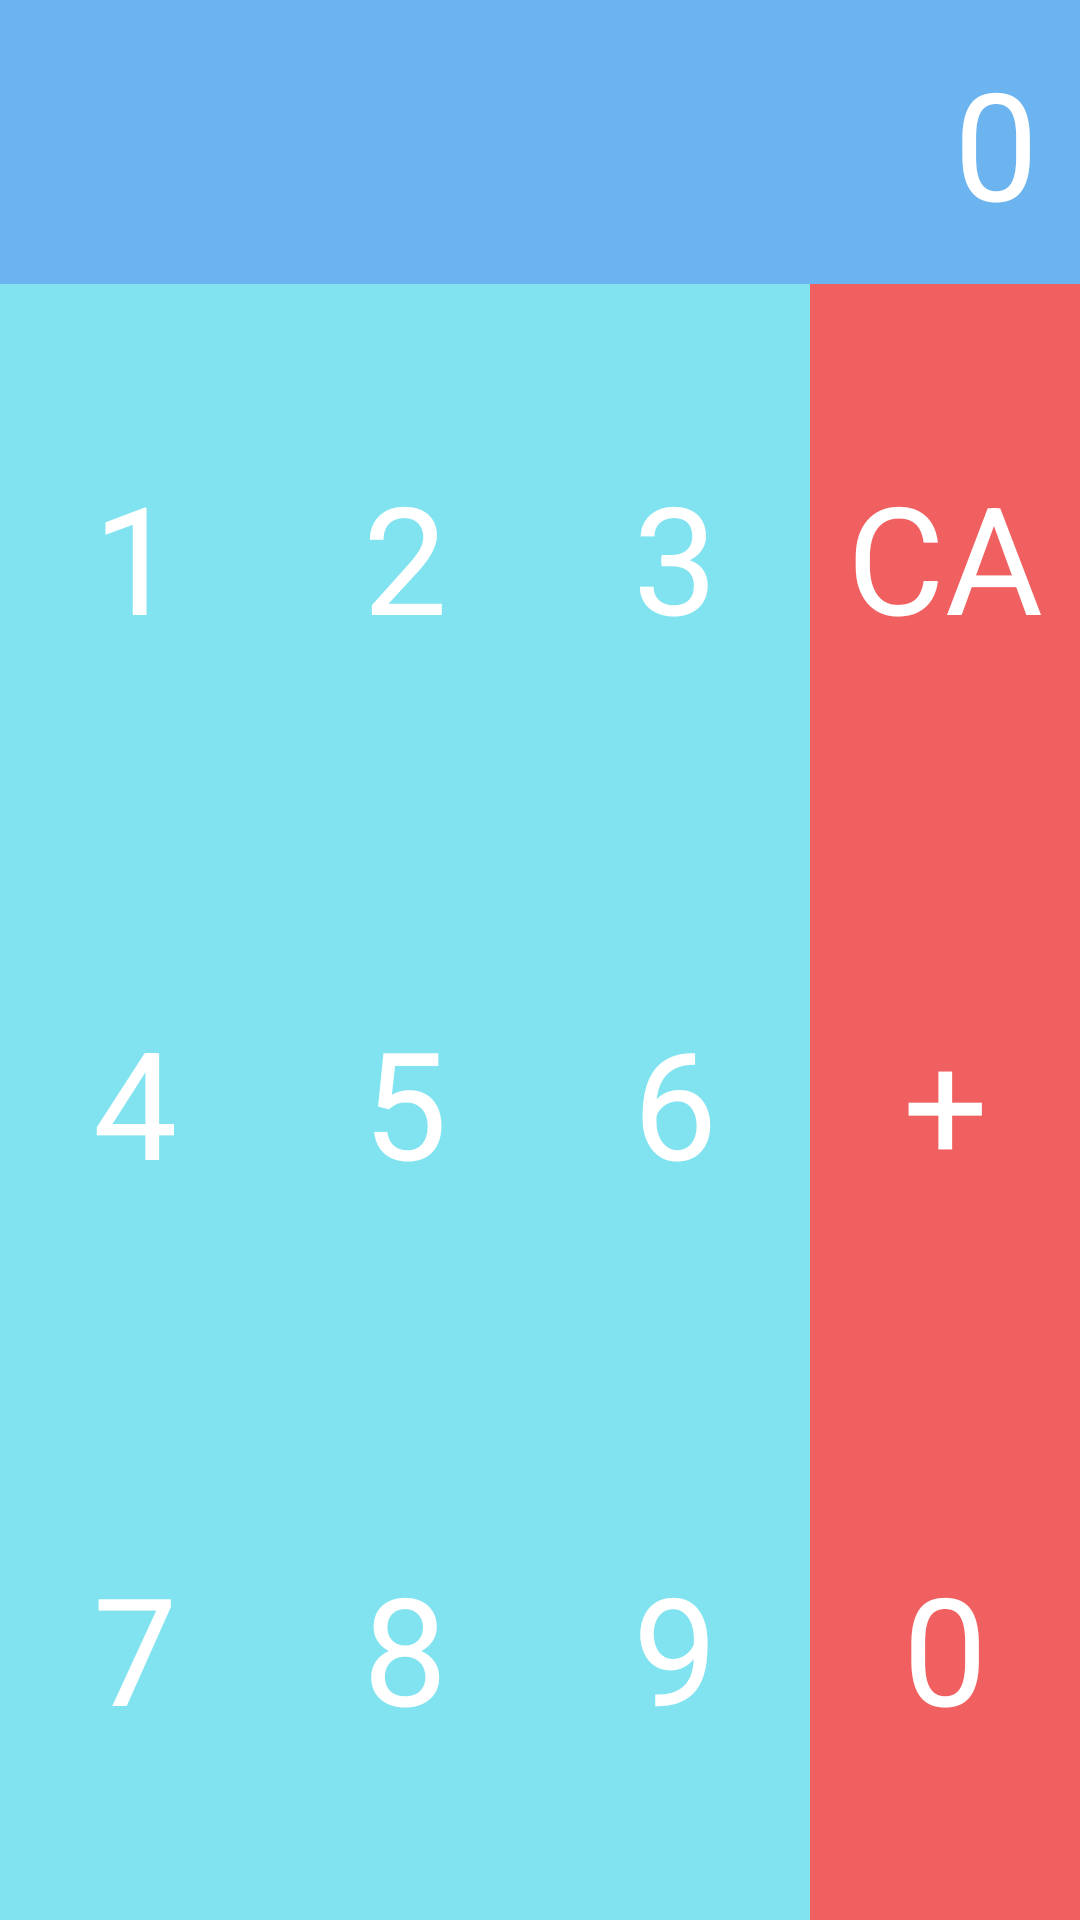

Produce the Android XML layout that renders to this screen, including the resource entries it uses.
<!-- AndroidManifest.xml: application theme Theme.MyApplication -->
<!-- res/layout/activity_calculator.xml -->
<?xml version="1.0" encoding="utf-8"?>
<LinearLayout xmlns:android="http://schemas.android.com/apk/res/android"
    xmlns:app="http://schemas.android.com/apk/res-auto"
    xmlns:tools="http://schemas.android.com/tools"
    android:layout_width="match_parent"
    android:layout_height="match_parent"
    android:orientation="vertical"
    tools:context=".Calculator">

    <TextView
        android:id="@+id/tv_result"
        android:layout_width="match_parent"
        android:layout_height="wrap_content"
        android:padding="14dp"
        android:text="0"
        android:textSize="50dp"
        android:background="#6BB4EF"
        android:textColor="#FFFFFF"
        android:gravity="right|center_vertical"/>

    <LinearLayout
        android:layout_width="match_parent"
        android:layout_height="wrap_content"
        android:layout_weight="1"
        android:orientation="horizontal"
        android:background="#80E3EF">

        <TextView
            android:id="@+id/tv1"
            android:layout_width="0dp"
            android:layout_height="match_parent"
            android:layout_weight="1"
            android:gravity="center"
            android:text="1"
            android:textSize="50dp"
            android:textColor="#FFFFFF"/>

        <TextView
            android:id="@+id/tv2"
            android:layout_width="0dp"
            android:layout_height="match_parent"
            android:layout_weight="1"
            android:gravity="center"
            android:text="2"
            android:textSize="50dp"
            android:textColor="#FFFFFF"/>

        <TextView
            android:id="@+id/tv3"
            android:layout_width="0dp"
            android:layout_height="match_parent"
            android:layout_weight="1"
            android:gravity="center"
            android:text="3"
            android:textSize="50dp"
            android:textColor="#FFFFFF"/>

        <TextView
            android:id="@+id/tv_ca"
            android:layout_width="0dp"
            android:layout_height="match_parent"
            android:layout_weight="1"
            android:gravity="center"
            android:text="CA"
            android:textSize="50dp"
            android:background="#F16060"
            android:textColor="#FFFFFF"/>
    </LinearLayout>

    <LinearLayout
        android:layout_width="match_parent"
        android:layout_height="wrap_content"
        android:layout_weight="1"
        android:orientation="horizontal"
        android:background="#80E3EF">

        <TextView
            android:id="@+id/tv4"
            android:layout_width="0dp"
            android:layout_height="match_parent"
            android:layout_weight="1"
            android:gravity="center"
            android:text="4"
            android:textSize="50dp"
            android:textColor="#FFFFFF"/>

        <TextView
            android:id="@+id/tv5"
            android:layout_width="0dp"
            android:layout_height="match_parent"
            android:layout_weight="1"
            android:gravity="center"
            android:text="5"
            android:textSize="50dp"
            android:textColor="#FFFFFF"/>

        <TextView
            android:id="@+id/tv6"
            android:layout_width="0dp"
            android:layout_height="match_parent"
            android:layout_weight="1"
            android:gravity="center"
            android:text="6"
            android:textSize="50dp"
            android:textColor="#FFFFFF"/>

        <TextView
            android:id="@+id/tv_plus"
            android:layout_width="0dp"
            android:layout_height="match_parent"
            android:layout_weight="1"
            android:gravity="center"
            android:text="+"
            android:textSize="50dp"
            android:background="#F16060"
            android:textColor="#FFFFFF"/>
    </LinearLayout>

    <LinearLayout
        android:layout_width="match_parent"
        android:layout_height="wrap_content"
        android:layout_weight="1"
        android:orientation="horizontal"
        android:background="#80E3EF">

        <TextView
            android:id="@+id/tv7"
            android:layout_width="0dp"
            android:layout_height="match_parent"
            android:layout_weight="1"
            android:gravity="center"
            android:text="7"
            android:textSize="50dp"
            android:textColor="#FFFFFF"/>

        <TextView
            android:id="@+id/tv8"
            android:layout_width="0dp"
            android:layout_height="match_parent"
            android:layout_weight="1"
            android:gravity="center"
            android:text="8"
            android:textSize="50dp"
            android:textColor="#FFFFFF"/>

        <TextView
            android:id="@+id/tv9"
            android:layout_width="0dp"
            android:layout_height="match_parent"
            android:layout_weight="1"
            android:gravity="center"
            android:text="9"
            android:textSize="50dp"
            android:textColor="#FFFFFF"/>

        <TextView
            android:id="@+id/tv0"
            android:layout_width="0dp"
            android:layout_height="match_parent"
            android:layout_weight="1"
            android:gravity="center"
            android:text="0"
            android:textSize="50dp"
            android:background="#F16060"
            android:textColor="#FFFFFF"/>
    </LinearLayout>

</LinearLayout>
<!-- resources referenced by this layout -->
<resources>
  <style name="Theme.MyApplication" parent="Theme.MaterialComponents.DayNight.DarkActionBar">
          
          <item name="colorPrimary">@color/purple_500</item>
          <item name="colorPrimaryVariant">@color/purple_700</item>
          <item name="colorOnPrimary">@color/white</item>
          
          <item name="colorSecondary">@color/teal_200</item>
          <item name="colorSecondaryVariant">@color/teal_700</item>
          <item name="colorOnSecondary">@color/black</item>
          
          <item name="android:statusBarColor" tools:targetApi="l">?attr/colorPrimaryVariant</item>
          
      </style>
  <color name="purple_500">#FF6200EE</color>
  <color name="purple_700">#FF3700B3</color>
  <color name="white">#FFFFFFFF</color>
  <color name="teal_200">#FF03DAC5</color>
  <color name="teal_700">#FF018786</color>
  <color name="black">#FF000000</color>
</resources>
